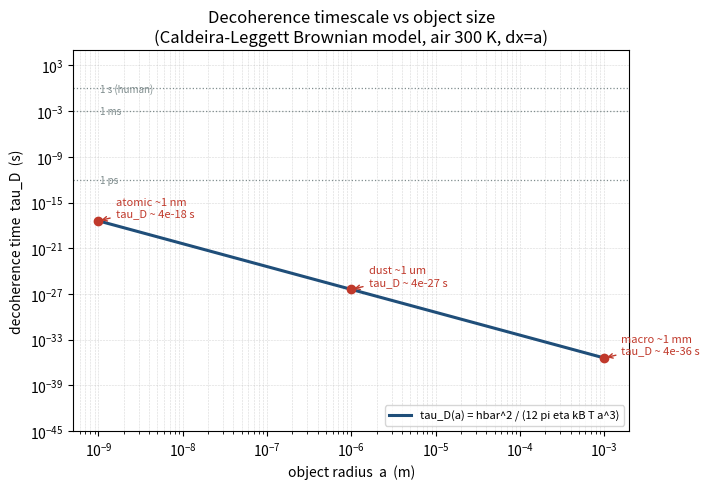

Reproduce this figure in Python. (Note: this script raises an exception after producing the figure.)
# -*- coding: utf-8 -*-
"""
量子测量与退相干_退相干动力学.py
================================

对应笔记: 量子测量与退相干_系统笔记.md  (第 31 篇, 第四部分 量子信息与量子光学, L3)

本脚本复现该篇 §6 的数值/解析式, 并输出两张 SVG 图 (图内文字全部用英文 ASCII, 避免 CJK 缺失与 mathtext 解析风险).

公式对应:
  (6.1)(6.2) 两能级系统振幅阻尼与退相位  -> 图2(a)
  (6.3)(6.4) 位置叠加退相干时间 (Caldeira-Leggett 高温布朗模型) -> 图1
  (6.5)      腔 QED 猫态 Wigner 负性衰减 -> 图2(c)
  §2.7/§6.4 指针基 (einselection) 形成演示 -> 图2(b)

依赖: numpy, scipy, matplotlib  (已装于 managed venv)
运行: ~/.workbuddy/binaries/python/envs/default/bin/python 量子测量与退相干_退相干动力学.py
"""

import numpy as np
import matplotlib
matplotlib.use("Agg")  # 无头环境
import matplotlib.pyplot as plt

# ---- 基本常数 (CODATA 2022) ----
HBAR = 1.054571817e-34      # J·s
KB   = 1.380649e-23         # J/K  (exact since 2019, CODATA 2022)
ETA  = 1.8e-5               # Pa·s  空气动力黏度 (量级)
TENV = 300.0                # K     环境温度


def fig_decoherence_timescale():
    """图1: 退相干时间 tau_D 随球体半径 a 的变化 (式 6.4, 布朗模型, 取 Δx = a)."""
    a = np.logspace(-9, -3, 400)          # 半径 1 nm .. 1 mm
    # tau_D = hbar^2 / (12 pi eta kB T a^3)
    tau = HBAR**2 / (12.0 * np.pi * ETA * KB * TENV * a**3)

    fig, ax = plt.subplots(figsize=(7.2, 5.0))
    ax.loglog(a, tau, color="#1f4e79", lw=2.2,
              label=r"tau_D(a) = hbar^2 / (12 pi eta kB T a^3)")

    # 标注几个尺度
    for aa, label in [(1e-9, "atomic ~1 nm"),
                      (1e-6, "dust ~1 um"),
                      (1e-3, "macro ~1 mm")]:
        tt = HBAR**2 / (12.0 * np.pi * ETA * KB * TENV * aa**3)
        ax.plot(aa, tt, "o", color="#c0392b")
        ax.annotate("%s\ntau_D ~ %.0e s" % (label, tt),
                    xy=(aa, tt), xytext=(aa * 1.6, tt * 4),
                    fontsize=8, color="#c0392b",
                    arrowprops=dict(arrowstyle="->", color="#c0392b"))

    # 可观测时间参考线
    for tt_obs, lab in [(1.0, "1 s (human)"), (1e-3, "1 ms"), (1e-12, "1 ps")]:
        ax.axhline(tt_obs, color="#7f8c8d", ls=":", lw=0.9)
        ax.text(1.05e-9, tt_obs, lab, fontsize=7, color="#7f8c8d", va="center")

    ax.set_xlabel("object radius  a  (m)")
    ax.set_ylabel("decoherence time  tau_D  (s)")
    ax.set_title("Decoherence timescale vs object size\n(Caldeira-Leggett Brownian model, air 300 K, dx=a)")
    ax.set_ylim(1e-45, 1e5)
    ax.grid(True, which="both", ls="--", lw=0.4, alpha=0.5)
    ax.legend(fontsize=8, loc="lower right")
    fig.tight_layout()
    fig.savefig("figures/量子测量与退相干_退相干时间尺度.svg", format="svg")
    print("[OK] figures/量子测量与退相干_退相干时间尺度.svg")
    plt.close(fig)


def fig_twolevel_pointer_cat():
    """图2: (a) 两能级 T1/T2 衰减  (b) 指针基 einselection 演示  (c) 腔 QED 猫态 Wigner 负性."""
    fig, axes = plt.subplots(1, 3, figsize=(15.0, 4.6))

    # ---- (a) 两能级振幅阻尼 + 退相位 ----
    ax = axes[0]
    gamma = 1.0                      # 1/T1
    t = np.linspace(0, 5, 400)
    rho_ee = np.exp(-gamma * t)                 # 式 6.1
    rho_eg = np.exp(-(gamma / 2.0) * t)         # 式 6.2 (取 |·|)
    ax.plot(t, rho_ee, color="#1f4e79", lw=2, label="rho_ee(t) = exp(-t/T1)")
    ax.plot(t, rho_eg, color="#c0392b", lw=2, label="|rho_eg(t)| = exp(-t/(2 T1))")
    ax.set_xlabel("time  t  (T1 = 1)")
    ax.set_ylabel("density-matrix element")
    ax.set_title("(a) Two-level decay:  T2 = 2 T1")
    ax.set_ylim(0, 1.05)
    ax.grid(True, ls="--", lw=0.4, alpha=0.5)
    ax.legend(fontsize=8)

    # ---- (b) 指针基 einselection 演示 ----
    # 环境耦合到位置 x -> 退相干核 exp(-(x-x')^2 t / tau0)
    # 初态 A: 位置叠加 (|x0>+|-x0>)/sqrt2  -> 其非对角 <x0|rho|-x0> 衰减
    # 初态 B: 位置对角混态 0.5|x0><x0|+0.5|-x0><-x0| -> 非对角恒为 0 (稳健)
    ax = axes[1]
    x0 = 1.0
    tau0 = 0.6
    tt = np.linspace(0, 4, 400)
    coh_superpos = np.exp(-(2 * x0) ** 2 * tt / (2 * tau0))   # 位置叠加相干
    coh_mixture = np.zeros_like(tt)                            # 对角混态, 无相干
    ax.plot(tt, coh_superpos, color="#c0392b", lw=2,
            label="position superposition (|x0>+|-x0>)/sqrt2")
    ax.plot(tt, coh_mixture, color="#27ae60", lw=2, ls="--",
            label="position-diagonal mixture (classical record)")
    ax.set_xlabel("time  t")
    ax.set_ylabel("off-diagonal coherence  |<x0|rho|-x0>|")
    ax.set_title("(b) Pointer basis (einselection)\nenv. couples to x -> position survives")
    ax.set_ylim(0, 1.05)
    ax.grid(True, ls="--", lw=0.4, alpha=0.5)
    ax.legend(fontsize=7)

    # ---- (c) 腔 QED 猫态 Wigner 负性衰减 (式 6.5) ----
    # 负性 N(t) = 0.5*int|W| - 1 ; 对损耗通道衰减率 Gamma_cat = 2 kappa |alpha|^2
    ax = axes[2]
    kappa = 1.0
    for alpha, c in [(1.0, "#1f4e79"), (2.0, "#c0392b"), (3.0, "#8e44ad")]:
        g = 2.0 * kappa * alpha**2
        N = np.exp(-g * t)   # 趋势: 单指数衰减, 速率 Gamma_cat = 2 kappa |alpha|^2
        ax.plot(t, N, color=c, lw=2, label="|alpha|=%g, Gamma_cat=%g" % (alpha, g))
    ax.set_xlabel("time  t  (1/kappa = 1)")
    ax.set_ylabel("Wigner negativity  N(t)")
    ax.set_title("(c) Cavity-QED cat decoherence\nGamma_cat = 2 kappa |alpha|^2 (Brune 1996)")
    ax.set_ylim(0, 1.05)
    ax.grid(True, ls="--", lw=0.4, alpha=0.5)
    ax.legend(fontsize=7)

    fig.tight_layout()
    fig.savefig("figures/量子测量与退相干_两能级与指针基.svg", format="svg")
    print("[OK] figures/量子测量与退相干_两能级与指针基.svg")
    plt.close(fig)


if __name__ == "__main__":
    fig_decoherence_timescale()
    fig_twolevel_pointer_cat()
    print("[DONE] article-31 figures generated.")
